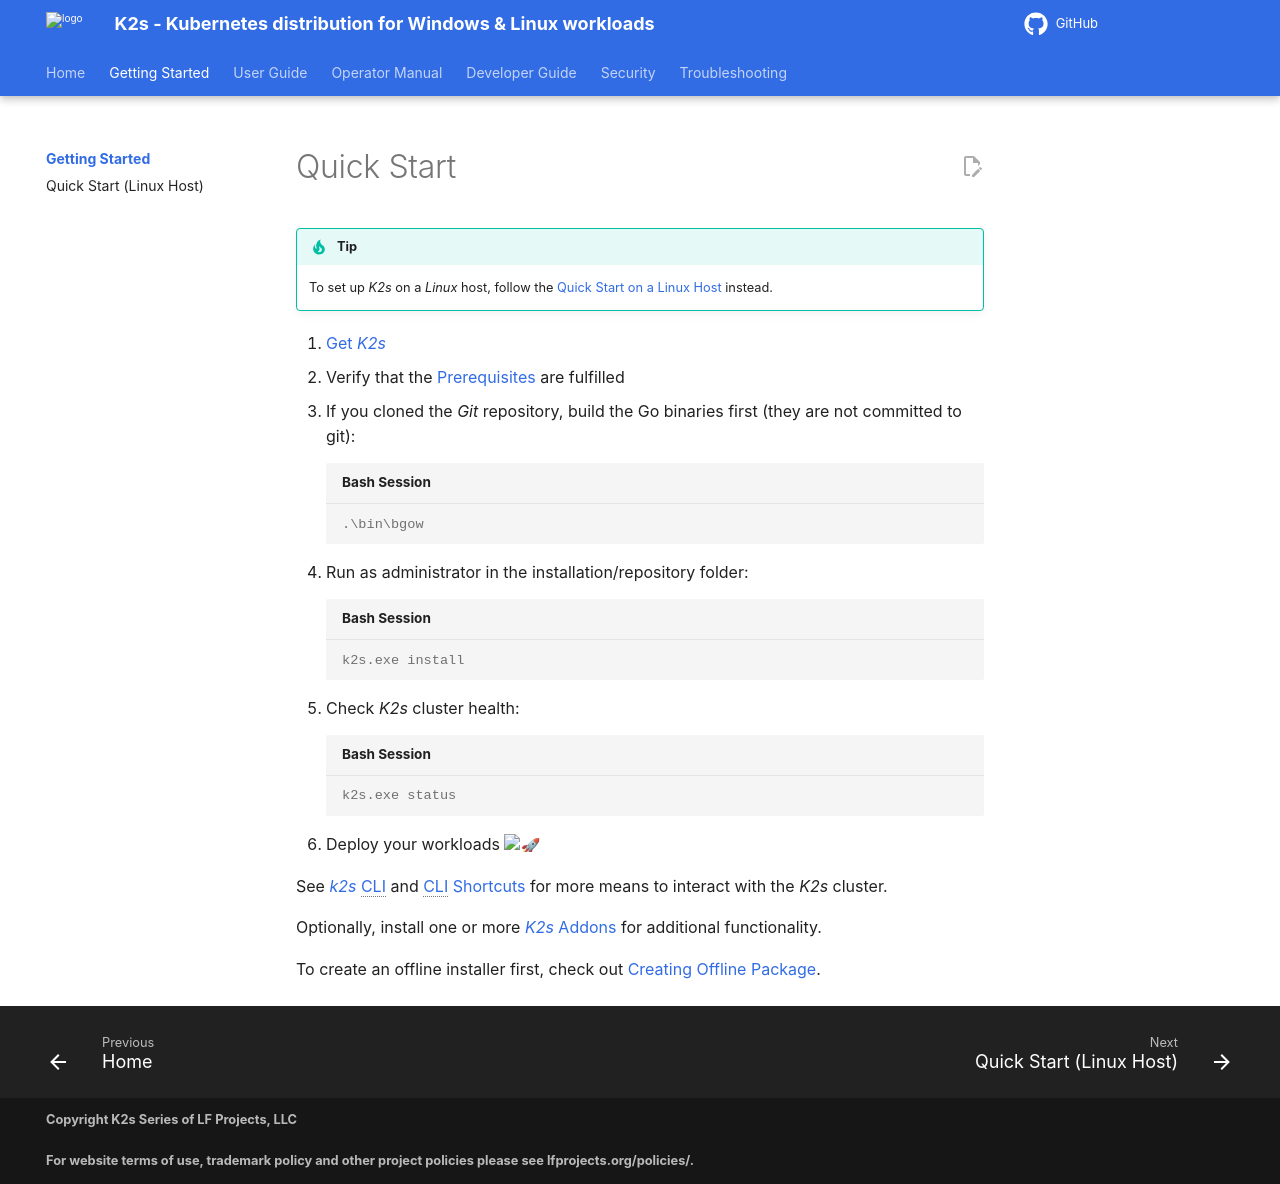

repository: k2s-project/k2s · page: next/quickstart/index.html · generator: mkdocs

<!--
SPDX-FileCopyrightText: © 2026 The K2s Authors
SPDX-License-Identifier: Apache-2.0
-->

# Quick Start

!!! tip
    To set up *K2s* on a *Linux* host, follow the [Quick Start on a Linux Host](linux-host.md) instead.

1. [Get *K2s*](../op-manual/getting-k2s.md)
2. Verify that the [Prerequisites](../op-manual/installing-k2s.md#prerequisites) are fulfilled
3. If you cloned the *Git* repository, build the Go binaries first (they are not committed to git):
    ```console
    .\bin\bgow
    ```
4. Run as administrator in the installation/repository folder:
    ```console
    k2s.exe install
    ```
5. Check *K2s* cluster health:
    ```console
    k2s.exe status
    ```
6. Deploy your workloads :rocket:

See [*k2s* CLI](../user-guide/k2s-cli.md) and [CLI Shortcuts](../user-guide/cli-shortcuts.md) for more means to interact with the *K2s* cluster.

Optionally, install one or more [*K2s* Addons](https://github.com/k2s-project/k2s/blob/main/addons/README.md){target="_blank"} for additional functionality.

To create an offline installer first, check out [Creating Offline Package](../op-manual/creating-offline-package.md).
